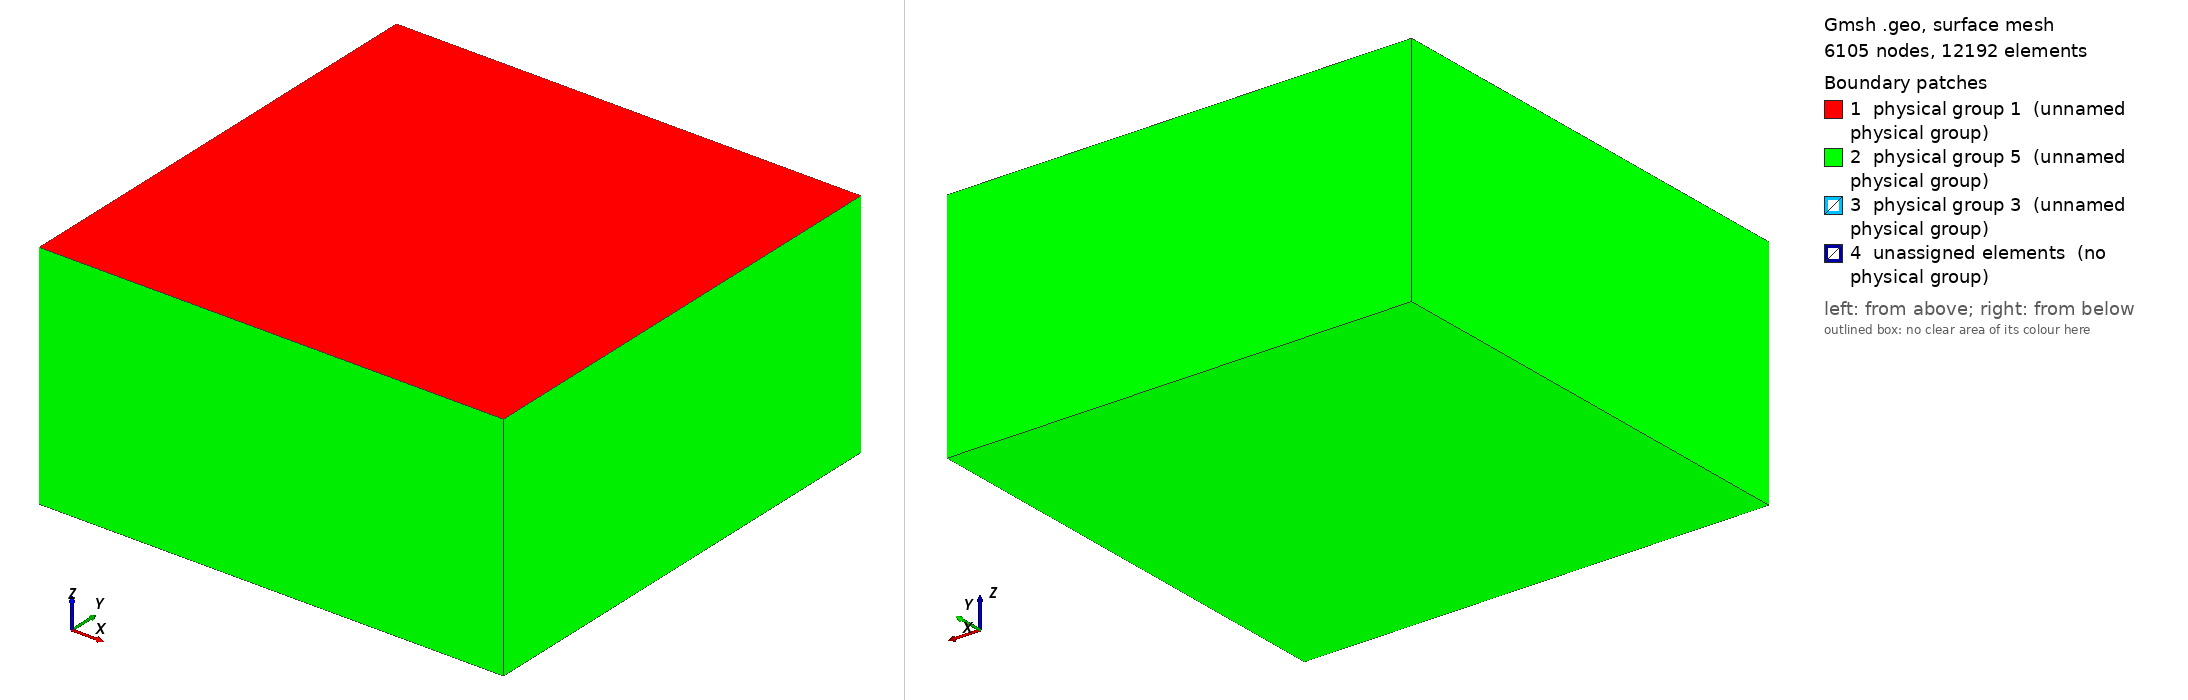

Gmsh geometry script, surface-meshed: 6105 nodes, 12192 surface elements. Boundary patches (legend numbers): 1 physical group 1 (unnamed physical group), 2 physical group 5 (unnamed physical group), 3 physical group 3 (unnamed physical group), 4 unassigned elements (no physical group). Left view from above one corner, right view from below the opposite corner. Legend entries are the model's physical surfaces; 'unassigned elements' are surfaces in no physical group. The drawing asked Gmsh for element sizes between 1% and 20% of the model's largest extent; the script's own settings can give other sizes.

=== tpv102_1000m.geo (drawn) ===
// SCEC TPV102 benchmark mesh — structured Gmsh (built-in kernel), 1000 m fault resolution
// *** COARSE DEBUG-ONLY MESH ***  Λ_dyn ≈ 160 m, so Λ/h ≈ 0.16 here — process
// zone is NOT resolved and spontaneous rupture propagation is NOT expected.
// This mesh exists only for cheap local tests of cross-rank wave propagation
// (debug doc tpv102_debug_v1.md H1/H2) via the --debug-qnorm diagnostic.
// Never use for SCEC benchmark comparison.
// Adapted from Thomas Ulrich / SeisSol TPV example, updated to TPV102 spec.
// Process zone Lambda_dynamic ~ 160 m: h=200 m gives ~0.8 elements per Lambda.
//
// Geometry (SCEC TPV102, half-space):
//   Fault plane: Y=0 (code), vertical strike-slip
//   Free surface: Z=0 (code)  — SCEC y=0
//   Half-space: Z < 0         — SCEC y > 0 (depth)
//
// SCEC-to-code coordinate map:
//   SCEC x (strike)       -> code X
//   SCEC y (depth, >=0)   -> code -Z
//   SCEC z (fault-normal) -> code Y
//
// Fault sliding area (VW 30 km + 3 km transition each side):
//   X in [-18, 18] km along strike, Z in [-18, 0] km depth
// Hypocenter: (X, Z) = (0, -7.5 km)
//
// Physical groups (match current TPV102 driver defaults):
//   Physical Surface 1 = Z=0 free surface
//   Physical Surface 3 = fault (Y=0, over 36x18 km sliding area)
//   Physical Surface 5 = absorbing outer boundaries (4 sides + bottom)
//   Physical Volume  1 = bulk
//
// Units: meters. Use driver --mesh-scale 1.0 (NOT 1000).
//
// Usage:
//   gmsh -3 tpv102_200m.geo -o tpv102_200m.msh


lc = 10e3;
lc_fault = 1000;

// Fault sliding area (SCEC VW + transition, Eq. 4-5)
VW_half_length  = 15e3;
VW_depth        = 15e3;
Transition_width = 3e3;
Fault_half_length = VW_half_length + Transition_width;
Fault_length = 2*Fault_half_length;   // along-strike: 30 km VW + 3 km trans each side
Fault_width  = VW_depth + Transition_width;   // depth: 15 km VW + 3 km trans at bottom
Fault_dip    = 90*Pi/180.;

// Hypocenter / nucleation patch (TPV102 spec: (x0,y0) = (0, 7.5 km), R = 3 km)
X_nucl     = 0e3;
Width_nucl = 7.5e3;   // depth of hypocenter below free surface (SCEC y0)
R_nucl     = 3e3;     // nucleation radius (mesh refinement box half-width)
lc_nucl    = 1000;

// Domain (half-space), driver expects domain_half = 60 km
Xmax = 60e3;
Xmin = -Xmax;
Ymin = -Xmax + 0.5 * Fault_width * Cos(Fault_dip);
Ymax =  Xmax + 0.5 * Fault_width * Cos(Fault_dip);
Zmin = -Xmax;

// Create the Volume (top surface at Z=0, extruded down to Z=Zmin)
Point(1) = {Xmin, Ymin, 0, lc};
Point(2) = {Xmin, Ymax, 0, lc};
Point(3) = {Xmax, Ymax, 0, lc};
Point(4) = {Xmax, Ymin, 0, lc};
Line(1) = {1, 2};
Line(2) = {2, 3};
Line(3) = {3, 4};
Line(4) = {4, 1};
Curve Loop(5) = {1,2,3,4};
Plane Surface(1) = {5};
Extrude {0,0, Zmin} { Surface{1}; }

// Create the fault (embedded rectangle at Y=0 inside the volume).
// Partition the fault surface along the SCEC VW/VS boundaries so the mesh conforms
// to the central 30x15 km VW patch and the surrounding 3 km transition layer.
Point(100) = {-Fault_half_length, Fault_width * Cos(Fault_dip), -Fault_width * Sin(Fault_dip), lc};
Point(101) = {-Fault_half_length, 0, 0, lc};
Point(102) = { Fault_half_length, 0, 0, lc};
Point(103) = { Fault_half_length, Fault_width * Cos(Fault_dip), -Fault_width * Sin(Fault_dip), lc};

Point(110) = {-VW_half_length, 0, 0, lc_fault};
Point(111) = { VW_half_length, 0, 0, lc_fault};
Point(112) = {-Fault_half_length, VW_depth * Cos(Fault_dip), -VW_depth * Sin(Fault_dip), lc_fault};
Point(113) = {-VW_half_length,  VW_depth * Cos(Fault_dip), -VW_depth * Sin(Fault_dip), lc_fault};
Point(114) = { VW_half_length,  VW_depth * Cos(Fault_dip), -VW_depth * Sin(Fault_dip), lc_fault};
Point(115) = { Fault_half_length, VW_depth * Cos(Fault_dip), -VW_depth * Sin(Fault_dip), lc_fault};
Point(116) = {-VW_half_length, Fault_width * Cos(Fault_dip), -Fault_width * Sin(Fault_dip), lc_fault};
Point(117) = { VW_half_length, Fault_width * Cos(Fault_dip), -Fault_width * Sin(Fault_dip), lc_fault};

Line(100) = {100, 112};
Line(101) = {112, 101};
Line(102) = {101, 110};
Line(103) = {110, 111};
Line(104) = {111, 102};
Line(105) = {102, 115};
Line(106) = {115, 103};
Line(107) = {103, 117};
Line(108) = {117, 116};
Line(109) = {116, 100};
Line(110) = {110, 113};
Line(111) = {111, 114};
Line(112) = {112, 113};
Line(113) = {113, 114};
Line(114) = {114, 115};
Line(115) = {113, 116};
Line(116) = {114, 117};

Line{102, 103, 104} In Surface{1};     // fault-surface intersection line, embedded in free surface

// Nucleation refinement patch on the fault: 2R x 2R box centered at (X_nucl, depth=Width_nucl)
Point(201) = {X_nucl + R_nucl, (Width_nucl + R_nucl) * Cos(Fault_dip), -(Width_nucl + R_nucl) * Sin(Fault_dip), lc_nucl};
Point(202) = {X_nucl + R_nucl, (Width_nucl - R_nucl) * Cos(Fault_dip), -(Width_nucl - R_nucl) * Sin(Fault_dip), lc_nucl};
Point(203) = {X_nucl - R_nucl, (Width_nucl - R_nucl) * Cos(Fault_dip), -(Width_nucl - R_nucl) * Sin(Fault_dip), lc_nucl};
Point(204) = {X_nucl - R_nucl, (Width_nucl + R_nucl) * Cos(Fault_dip), -(Width_nucl + R_nucl) * Sin(Fault_dip), lc_nucl};
Line(200) = {201, 202};
Line(201) = {202, 203};
Line(202) = {203, 204};
Line(203) = {204, 201};
Curve Loop(204) = {200,201,202,203};
Plane Surface(200) = {204};

Curve Loop(120) = {102, 110, -112, 101};
Plane Surface(120) = {120};
Curve Loop(121) = {103, 111, -113, -110};
Plane Surface(121) = {121, 204};
Curve Loop(122) = {104, 105, -114, -111};
Plane Surface(122) = {122};
Curve Loop(123) = {112, 115, 109, 100};
Plane Surface(123) = {123};
Curve Loop(124) = {113, 116, 108, -115};
Plane Surface(124) = {124};
Curve Loop(125) = {114, 106, 107, -116};
Plane Surface(125) = {125};

// Distance-field targets: reference the segmented plane surfaces directly.
// (Ruled Surface only supports 3- or 4-edge loops, which no longer matches
// the 10-edge outer boundary introduced by VW/VS partitioning.)
Ruled Surface(201) = {204};

Surface{120,121,122,123,124,125,200} In Volume{1};

// Mesh size control: refine toward fault, more refinement near nucleation patch
Field[1] = Distance;
Field[1].FacesList = {120, 121, 122, 123, 124, 125};

Field[2] = MathEval;
Field[2].F = Sprintf("0.05*F1 + (F1/2.5e3)^2 + %g", lc_fault);

Field[3] = Distance;
Field[3].FacesList = {201};

Field[4] = Threshold;
Field[4].IField = 3;
Field[4].LcMin = lc_nucl;
Field[4].LcMax = lc_fault;
Field[4].DistMin = R_nucl;
Field[4].DistMax = 3*R_nucl;

Field[5] = Restrict;
Field[5].IField = 4;
Field[5].FacesList = {120,121,122,123,124,125,200};

Field[6] = Threshold;
Field[6].IField = 1;
Field[6].LcMin = lc_fault;
Field[6].LcMax = lc;
Field[6].DistMin = 2*lc_fault;
Field[6].DistMax = 2*lc_fault+0.001;

Field[7] = Min;
Field[7].FieldsList = {2,5,6};

Background Field = 7;

// Physical groups — MUST match TPV102 driver defaults (bc-free=1, bc-fault=3, bc-absorb=5)
Physical Surface(1) = {1};                  // free surface (Z=0 top)
Physical Surface(3) = {120, 121, 122, 123, 124, 125, 200}; // fault (segmented VW/VS regions + nucleation patch)
// Outer side walls + bottom from Extrude (IDs read from Gmsh GUI, deterministic for this topology)
Physical Surface(5) = {14, 18, 22, 26, 27};

Physical Volume(1) = {1};
Mesh.MshFileVersion = 2.2;
